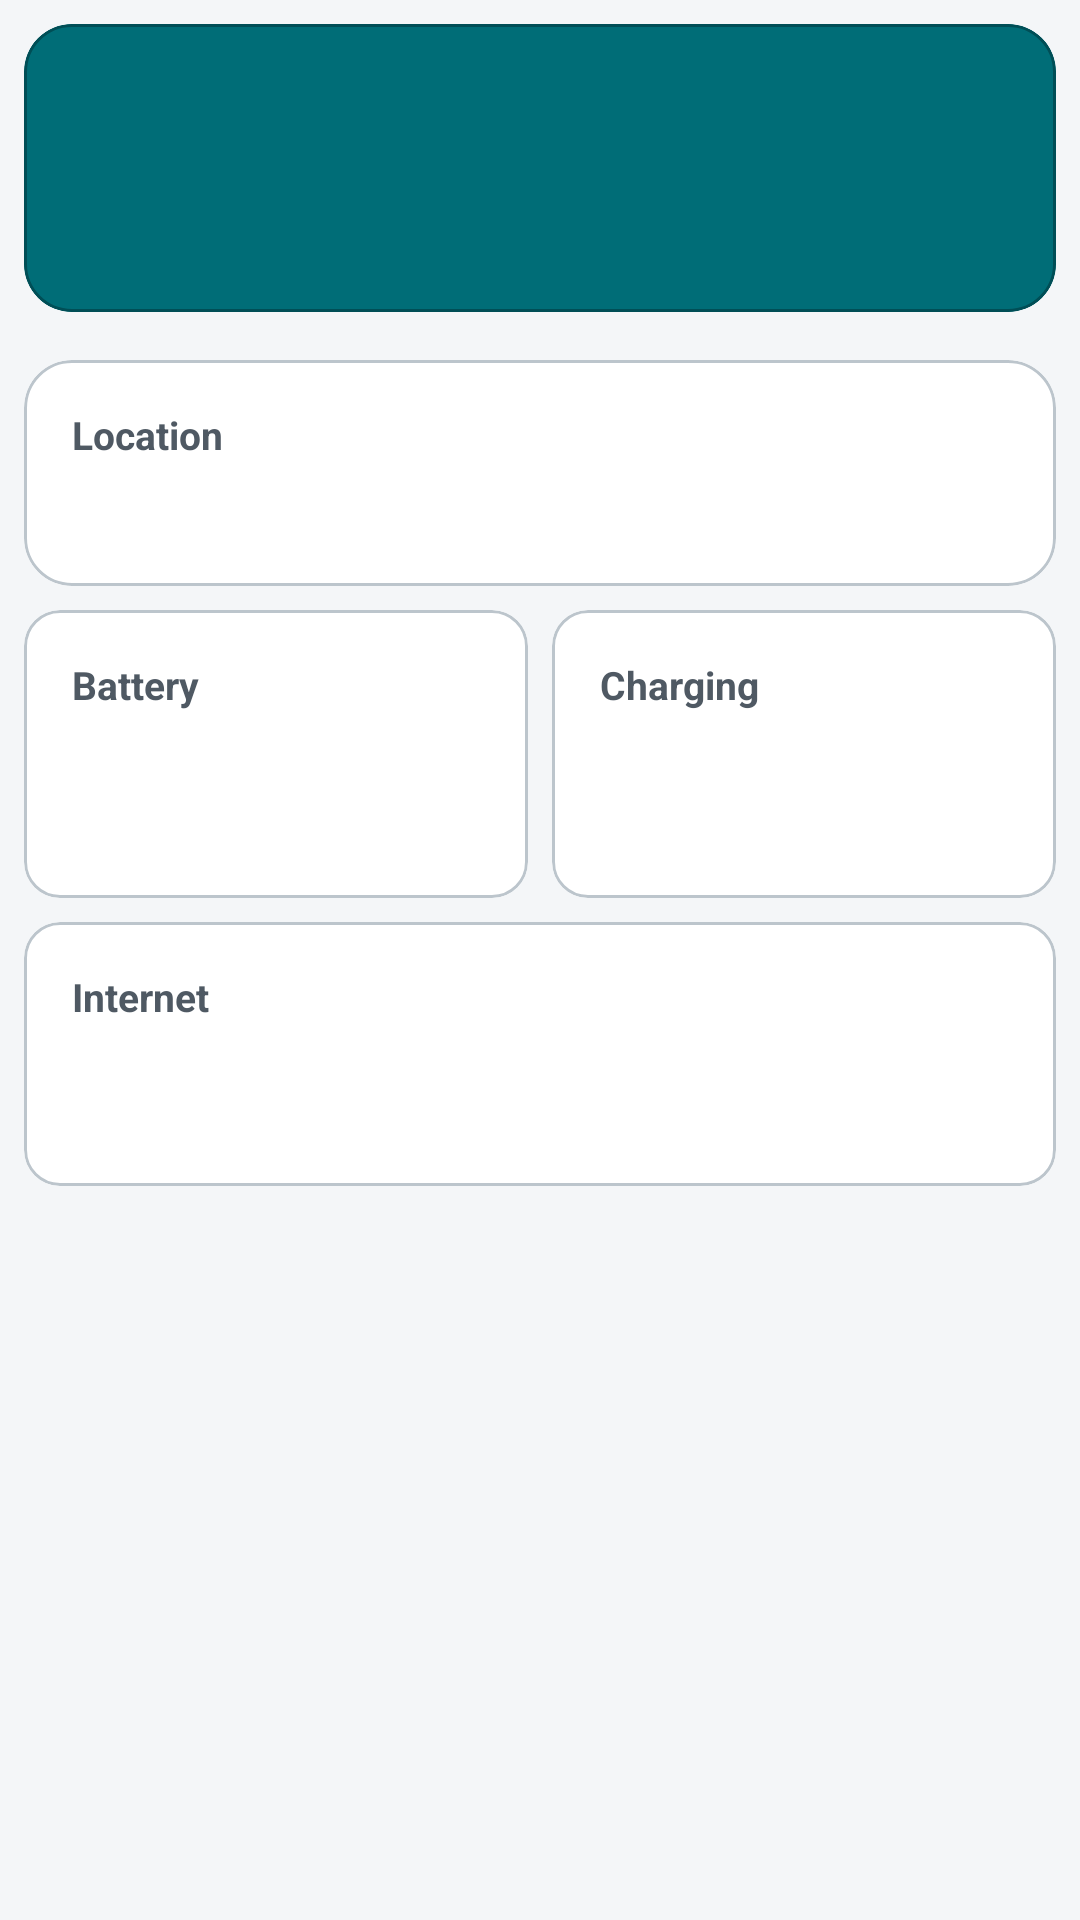

The Android layout XML behind this screen, and the referenced resources:
<!-- AndroidManifest.xml: application theme Theme.Nimons360 -->
<!-- res/layout/dialog_map_member.xml -->
<?xml version="1.0" encoding="utf-8"?>
<LinearLayout xmlns:android="http://schemas.android.com/apk/res/android"
    xmlns:app="http://schemas.android.com/apk/res-auto"
    xmlns:tools="http://schemas.android.com/tools"
    android:layout_width="match_parent"
    android:layout_height="wrap_content"
    android:orientation="vertical"
    android:paddingTop="@dimen/spacing_sm">

    <com.google.android.material.card.MaterialCardView
        android:layout_width="match_parent"
        android:layout_height="wrap_content"
        android:layout_marginBottom="@dimen/spacing_md"
        android:layout_marginHorizontal="@dimen/spacing_sm"
        app:cardBackgroundColor="@color/primary_teal"
        app:cardCornerRadius="@dimen/radius_card"
        app:cardElevation="0dp"
        app:strokeColor="@color/primary_teal_dark"
        app:strokeWidth="1dp">

        <LinearLayout
            android:layout_width="match_parent"
            android:layout_height="wrap_content"
            android:gravity="center_vertical"
            android:orientation="horizontal"
            android:paddingHorizontal="@dimen/spacing_lg"
            android:paddingVertical="@dimen/spacing_md">

            <FrameLayout
                android:layout_width="64dp"
                android:layout_height="64dp"
                android:layout_marginEnd="@dimen/spacing_md">

                <View
                    android:layout_width="match_parent"
                    android:layout_height="match_parent"
                    android:background="@drawable/bg_member_avatar"
                    android:alpha="0.2" />

                <TextView
                    android:id="@+id/tvAvatarInitial"
                    android:layout_width="match_parent"
                    android:layout_height="match_parent"
                    android:autoSizeMaxTextSize="28sp"
                    android:autoSizeMinTextSize="14sp"
                    android:autoSizeStepGranularity="1sp"
                    android:autoSizeTextType="uniform"
                    android:gravity="center"
                    android:textColor="@color/white"
                    android:textSize="28sp"
                    android:textStyle="bold"
                    tools:text="B" />

            </FrameLayout>

            <LinearLayout
                android:layout_width="0dp"
                android:layout_height="wrap_content"
                android:layout_weight="1"
                android:orientation="vertical">

                <TextView
                    android:id="@+id/tvName"
                    android:layout_width="match_parent"
                    android:layout_height="wrap_content"
                    android:ellipsize="end"
                    android:maxLines="2"
                    android:textColor="@color/white"
                    android:textSize="@dimen/text_xl"
                    android:textStyle="bold"
                    tools:text="Brohambali dengan nama yang sangat panjang sekali" />

                <TextView
                    android:id="@+id/tvEmail"
                    android:layout_width="match_parent"
                    android:layout_height="wrap_content"
                    android:layout_marginTop="@dimen/spacing_xs"
                    android:ellipsize="end"
                    android:maxLines="1"
                    android:textColor="#CCFFFFFF"
                    android:textSize="@dimen/text_sm"
                    tools:text="13523114@std.stei.itb.ac.id" />

            </LinearLayout>

        </LinearLayout>

    </com.google.android.material.card.MaterialCardView>

    <com.google.android.material.card.MaterialCardView
        android:layout_width="match_parent"
        android:layout_height="wrap_content"
        android:layout_marginHorizontal="@dimen/spacing_sm"
        app:cardBackgroundColor="@color/surface_white"
        app:cardCornerRadius="@dimen/radius_card"
        app:cardElevation="0dp"
        app:strokeColor="@color/divider"
        app:strokeWidth="1dp">

        <LinearLayout
            android:layout_width="match_parent"
            android:layout_height="wrap_content"
            android:orientation="vertical"
            android:padding="@dimen/spacing_md">

            <TextView
                android:layout_width="wrap_content"
                android:layout_height="wrap_content"
                android:text="@string/label_location"
                android:textColor="@color/text_secondary"
                android:textSize="@dimen/text_sm"
                android:textStyle="bold" />

            <TextView
                android:id="@+id/tvLoc"
                android:layout_width="match_parent"
                android:layout_height="wrap_content"
                android:layout_marginTop="@dimen/spacing_xs"
                android:textColor="@color/text_primary"
                android:textSize="@dimen/text_md"
                android:textStyle="bold"
                tools:text="37.42200, -122.08400" />

        </LinearLayout>

    </com.google.android.material.card.MaterialCardView>

    <LinearLayout
        android:layout_width="match_parent"
        android:layout_height="wrap_content"
        android:layout_marginHorizontal="@dimen/spacing_sm"
        android:layout_marginTop="@dimen/spacing_sm"
        android:baselineAligned="false"
        android:orientation="horizontal">

        <com.google.android.material.card.MaterialCardView
            android:layout_width="0dp"
            android:layout_height="wrap_content"
            android:layout_marginEnd="@dimen/spacing_xs"
            android:layout_weight="1"
            app:cardBackgroundColor="@color/surface_white"
            app:cardCornerRadius="@dimen/radius_md"
            app:cardElevation="0dp"
            app:strokeColor="@color/divider"
            app:strokeWidth="1dp">

            <LinearLayout
                android:layout_width="match_parent"
                android:layout_height="wrap_content"
                android:minHeight="96dp"
                android:orientation="vertical"
                android:padding="@dimen/spacing_md">

                <TextView
                    android:layout_width="wrap_content"
                    android:layout_height="wrap_content"
                    android:text="@string/label_battery"
                    android:textColor="@color/text_secondary"
                    android:textSize="@dimen/text_sm"
                    android:textStyle="bold" />

                <TextView
                    android:id="@+id/tvBattery"
                    android:layout_width="wrap_content"
                    android:layout_height="wrap_content"
                    android:layout_marginTop="@dimen/spacing_sm"
                    android:textColor="@color/text_primary"
                    android:textSize="@dimen/text_xl"
                    android:textStyle="bold"
                    tools:text="100%" />

            </LinearLayout>

        </com.google.android.material.card.MaterialCardView>

        <com.google.android.material.card.MaterialCardView
            android:layout_width="0dp"
            android:layout_height="wrap_content"
            android:layout_marginStart="@dimen/spacing_xs"
            android:layout_weight="1"
            app:cardBackgroundColor="@color/surface_white"
            app:cardCornerRadius="@dimen/radius_md"
            app:cardElevation="0dp"
            app:strokeColor="@color/divider"
            app:strokeWidth="1dp">

            <LinearLayout
                android:layout_width="match_parent"
                android:layout_height="wrap_content"
                android:minHeight="96dp"
                android:orientation="vertical"
                android:padding="@dimen/spacing_md">

                <TextView
                    android:layout_width="wrap_content"
                    android:layout_height="wrap_content"
                    android:text="@string/label_charging"
                    android:textColor="@color/text_secondary"
                    android:textSize="@dimen/text_sm"
                    android:textStyle="bold" />

                <TextView
                    android:id="@+id/tvCharge"
                    android:layout_width="wrap_content"
                    android:layout_height="wrap_content"
                    android:layout_marginTop="@dimen/spacing_sm"
                    android:textColor="@color/text_primary"
                    android:textSize="@dimen/text_md"
                    android:textStyle="bold"
                    tools:text="Not charging" />

            </LinearLayout>

        </com.google.android.material.card.MaterialCardView>

    </LinearLayout>

    <com.google.android.material.card.MaterialCardView
        android:layout_width="match_parent"
        android:layout_height="wrap_content"
        android:layout_marginHorizontal="@dimen/spacing_sm"
        android:layout_marginTop="@dimen/spacing_sm"
        app:cardBackgroundColor="@color/surface_white"
        app:cardCornerRadius="@dimen/radius_md"
        app:cardElevation="0dp"
        app:strokeColor="@color/divider"
        app:strokeWidth="1dp">

        <LinearLayout
            android:layout_width="match_parent"
            android:layout_height="wrap_content"
            android:minHeight="88dp"
            android:orientation="vertical"
            android:padding="@dimen/spacing_md">

            <TextView
                android:layout_width="wrap_content"
                android:layout_height="wrap_content"
                android:text="@string/label_internet"
                android:textColor="@color/text_secondary"
                android:textSize="@dimen/text_sm"
                android:textStyle="bold" />

            <TextView
                android:id="@+id/tvNet"
                android:layout_width="wrap_content"
                android:layout_height="wrap_content"
                android:layout_marginTop="@dimen/spacing_sm"
                android:textColor="@color/text_primary"
                android:textSize="@dimen/text_lg"
                android:textStyle="bold"
                tools:text="WiFi" />

        </LinearLayout>

    </com.google.android.material.card.MaterialCardView>

</LinearLayout>
<!-- resources referenced by this layout -->
<resources>
  <color name="divider">#BCC5CC</color>
  <color name="primary_teal">#006D77</color>
  <color name="primary_teal_dark">#004E56</color>
  <color name="surface_white">#FFFFFF</color>
  <color name="text_primary">#1D3557</color>
  <color name="text_secondary">#4F5963</color>
  <color name="white">#FFFFFF</color>
  <dimen name="radius_card">16dp</dimen>
  <dimen name="radius_md">12dp</dimen>
  <dimen name="spacing_lg">24dp</dimen>
  <dimen name="spacing_md">16dp</dimen>
  <dimen name="spacing_sm">8dp</dimen>
  <dimen name="spacing_xs">4dp</dimen>
  <dimen name="text_lg">18sp</dimen>
  <dimen name="text_md">16sp</dimen>
  <dimen name="text_sm">13sp</dimen>
  <dimen name="text_xl">22sp</dimen>
  <string name="label_battery">Battery</string>
  <string name="label_charging">Charging</string>
  <string name="label_internet">Internet</string>
  <string name="label_location">Location</string>
  <style name="Theme.Nimons360" parent="Theme.Material3.Light.NoActionBar">
  
          
          <item name="colorPrimary">@color/primary_teal</item>
          <item name="colorOnPrimary">@color/on_primary</item>
          <item name="colorPrimaryContainer">@color/primary_teal_light</item>
          <item name="colorOnPrimaryContainer">@color/text_primary</item>
  
          
          <item name="colorSecondary">@color/secondary_coral</item>
          <item name="colorOnSecondary">@color/on_secondary</item>
          <item name="colorSecondaryContainer">@color/secondary_coral</item>
          <item name="colorOnSecondaryContainer">@color/on_secondary</item>
  
          
          <item name="android:colorBackground">@color/background_base</item>
          <item name="colorSurface">@color/surface_white</item>
          <item name="colorOnSurface">@color/text_primary</item>
          <item name="colorOnSurfaceVariant">@color/text_secondary</item>
  
          
          <item name="colorError">@color/danger_crimson</item>
          <item name="colorOnError">@color/white</item>
  
          
          <item name="android:statusBarColor">@color/primary_teal</item>
          <item name="android:navigationBarColor">@color/surface_white</item>
          <item name="android:windowLightStatusBar">false</item>
      </style>
  <color name="on_primary">#FFFFFF</color>
  <color name="primary_teal_light">#2C8B93</color>
  <color name="secondary_coral">#B96E4E</color>
  <color name="on_secondary">#FFFFFF</color>
  <color name="background_base">#F4F6F8</color>
  <color name="danger_crimson">#B42318</color>
</resources>
